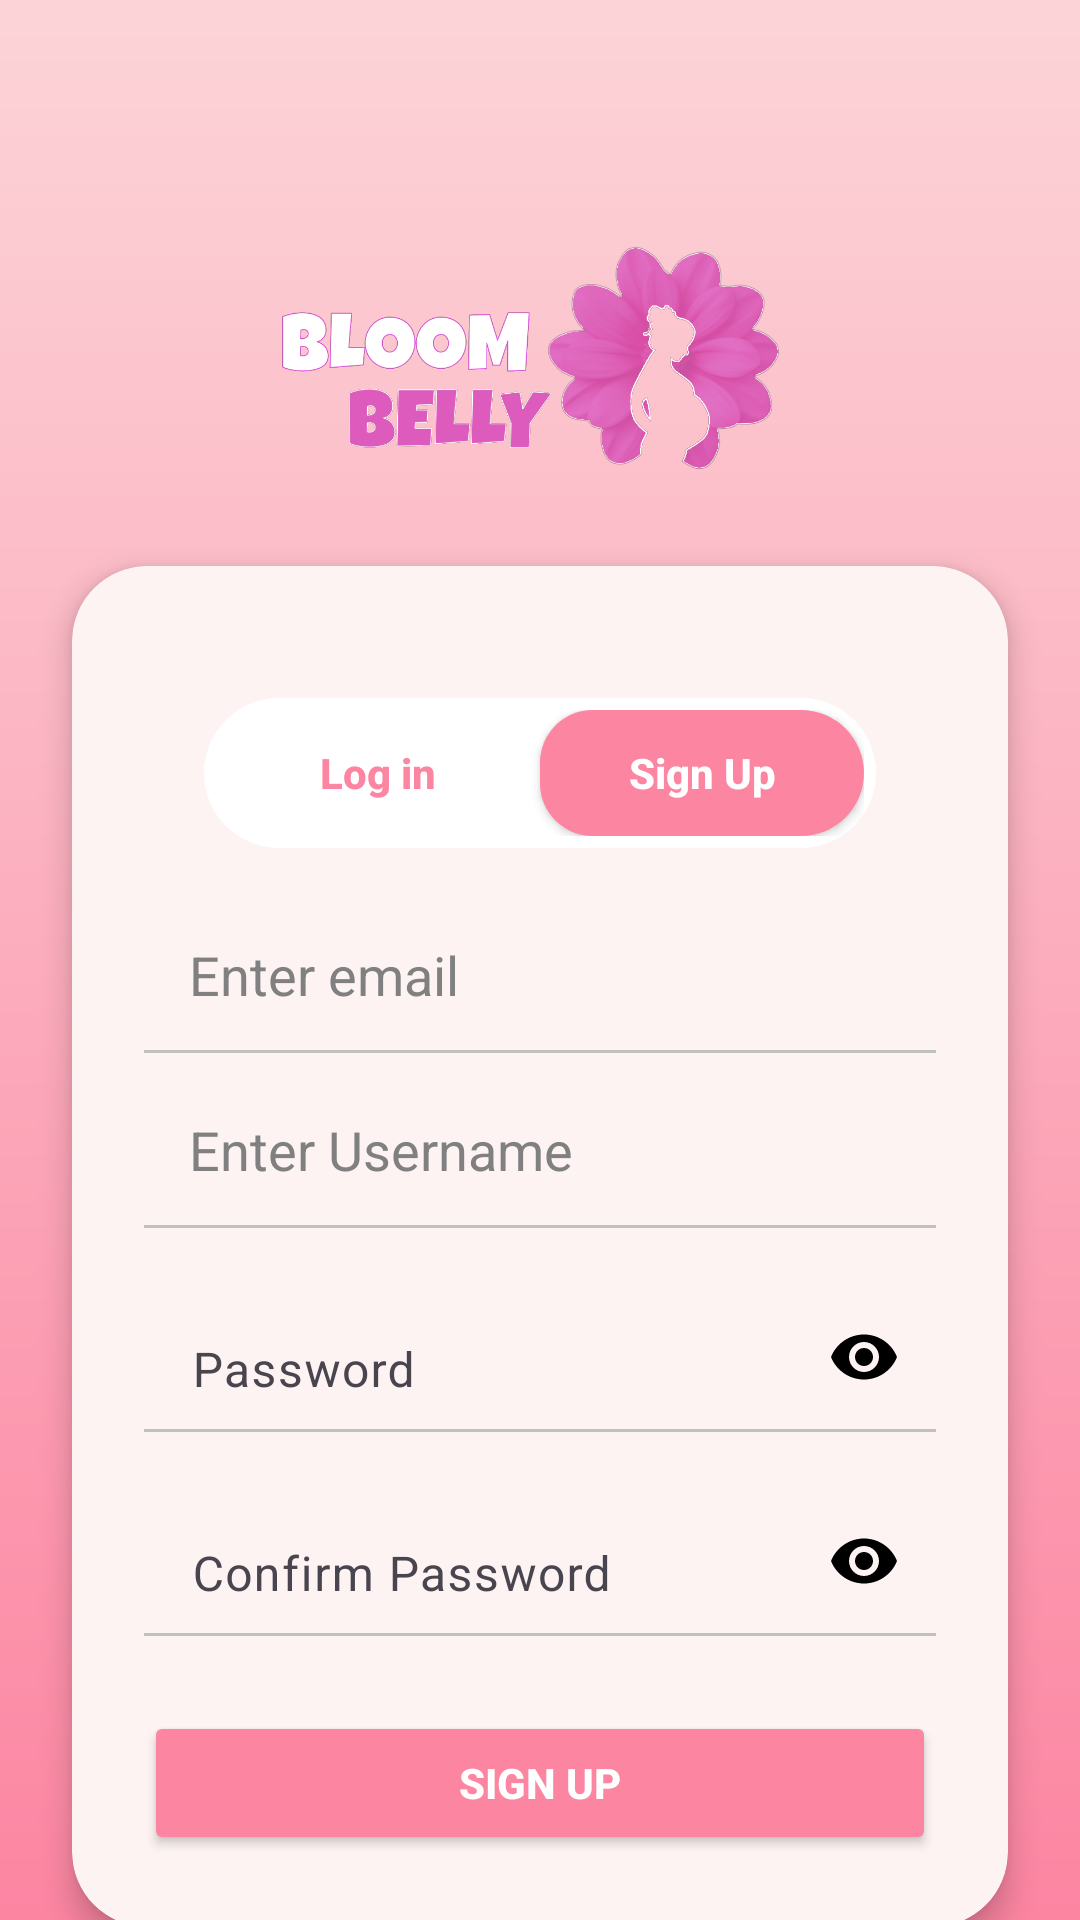

Layout XML and referenced resources for this Android screen:
<!-- AndroidManifest.xml: application theme Theme.Bloombelly -->
<!-- res/layout/fragment_signup.xml -->
<?xml version="1.0" encoding="utf-8"?>
<androidx.constraintlayout.widget.ConstraintLayout
    xmlns:android="http://schemas.android.com/apk/res/android"
    xmlns:app="http://schemas.android.com/apk/res-auto"
    xmlns:tools="http://schemas.android.com/tools"
    android:layout_width="match_parent"
    android:layout_height="match_parent"
    android:background="@drawable/bg_gradient"
    tools:context=".fragment_auth.SignupFragment">

    
    <LinearLayout
        android:id="@+id/titleSection"
        android:layout_width="match_parent"
        android:layout_height="wrap_content"
        android:orientation="vertical"
        android:gravity="center"
        android:layout_marginTop="80dp"
        app:layout_constraintTop_toTopOf="parent">

        <ImageView
            android:id="@+id/logo_image"
            android:layout_width="match_parent"
            android:layout_height="200dp"
            android:src="@drawable/logo1"
            app:layout_constraintDimensionRatio="H,1.5:1"
            android:layout_marginTop="-60dp"
            android:layout_marginBottom="-30dp" />
    </LinearLayout>

    
    <androidx.cardview.widget.CardView
        android:id="@+id/loginCard"
        android:layout_width="0dp"
        android:layout_height="wrap_content"
        android:layout_margin="24dp"
        app:cardCornerRadius="25dp"
        app:cardElevation="6dp"
        android:backgroundTint="#FDF3F3"
        app:layout_constraintTop_toBottomOf="@id/titleSection"
        app:layout_constraintStart_toStartOf="parent"
        app:layout_constraintEnd_toEndOf="parent"
        app:layout_constraintBottom_toBottomOf="parent">

        <LinearLayout
            android:layout_width="match_parent"
            android:layout_height="wrap_content"
            android:orientation="vertical"
            android:padding="24dp"
            android:gravity="center_horizontal">

            
            <LinearLayout xmlns:android="http://schemas.android.com/apk/res/android"
                android:id="@+id/tabPanel"
                android:layout_width="match_parent"
                android:layout_height="50dp"
                android:orientation="horizontal"
                android:padding="4dp"
                android:background="@drawable/bg_tab_panel"
                android:layout_margin="20dp">

                <Button
                    android:id="@+id/btnLoginTab"
                    android:layout_width="0dp"
                    android:layout_height="match_parent"
                    android:layout_weight="1"
                    android:text="Log in"
                    android:textStyle="bold"
                    android:textColor="@color/pink"
                    android:background="@drawable/bg_tab_left_inactive"
                    android:padding="8dp"
                    android:elevation="12dp"
                    android:textAllCaps="false"/>

                <Button
                    android:id="@+id/btnSignupTab"
                    android:layout_width="0dp"
                    android:layout_height="match_parent"
                    android:layout_weight="1"
                    android:text="Sign Up"
                    android:textStyle="bold"
                    android:textColor="@color/white"
                    android:background="@drawable/bg_tab_right_active"
                    android:padding="8dp"
                    android:elevation="12dp"
                    android:textAllCaps="false"/>

            </LinearLayout>

            
            <EditText
                android:id="@+id/etEmail"
                android:layout_width="match_parent"
                android:layout_height="wrap_content"
                android:hint="Enter email"
                android:background="@android:color/transparent"
                android:textColor="#000000"
                android:textColorHint="#808080"
                android:inputType="textEmailAddress"
                android:paddingBottom="8dp"
                android:paddingStart="15dp"
                android:layout_marginTop="10dp"
                android:layout_marginBottom="5dp" />

            <View
                android:layout_width="match_parent"
                android:layout_height="1dp"
                android:layout_marginBottom="10dp"
                android:background="#C0C0C0" />

            <EditText
                android:id="@+id/etUsername"
                android:layout_width="match_parent"
                android:layout_height="wrap_content"
                android:hint="Enter Username"
                android:background="@android:color/transparent"
                android:textColor="#000000"
                android:textColorHint="#808080"
                android:inputType="textEmailAddress"
                android:paddingBottom="8dp"
                android:paddingStart="15dp"
                android:layout_marginTop="10dp"
                android:layout_marginBottom="5dp" />

            <View
                android:layout_width="match_parent"
                android:layout_height="1dp"
                android:background="#C0C0C0" />

            <com.google.android.material.textfield.TextInputLayout
            android:id="@+id/passwordLayout"
            android:layout_width="match_parent"
            android:layout_height="wrap_content"
            android:hint="Password"
            app:boxBackgroundMode="none"
            app:endIconMode="password_toggle"
            app:endIconTint="@color/black"
            android:layout_marginTop="8dp">

            <com.google.android.material.textfield.TextInputEditText
                android:id="@+id/etPassword"
                android:layout_width="match_parent"
                android:layout_height="wrap_content"
                android:inputType="textPassword"
                android:textColor="#000000"
                android:textColorHint="#808080"
                android:paddingBottom="8dp"/>
            </com.google.android.material.textfield.TextInputLayout>

            <View
                android:layout_width="match_parent"
                android:layout_height="1dp"
                android:background="#C0C0C0" />

            <com.google.android.material.textfield.TextInputLayout
                android:id="@+id/confirmPasswordLayout"
                android:layout_width="match_parent"
                android:layout_height="wrap_content"
                android:hint="Confirm Password"
                app:boxBackgroundMode="none"
                app:endIconMode="password_toggle"
                app:endIconTint="@color/black"
                android:layout_marginTop="8dp">

                <com.google.android.material.textfield.TextInputEditText
                    android:id="@+id/etConfirmPassword"
                    android:layout_width="match_parent"
                    android:layout_height="wrap_content"
                    android:inputType="textPassword"
                    android:textColor="#000000"
                    android:textColorHint="#808080"
                    android:paddingBottom="8dp"/>
            </com.google.android.material.textfield.TextInputLayout>

            <View
                android:layout_width="match_parent"
                android:layout_height="1dp"
                android:background="#C0C0C0" />

            <Button
                android:id="@+id/btnSignup"
                android:layout_width="match_parent"
                android:layout_height="wrap_content"
                android:layout_marginTop="25dp"
                android:text="SIGN UP"
                android:backgroundTint="#FC85A2"
                android:textColor="#FFFFFF"
                android:textStyle="bold"
                android:padding="12dp"
                app:cornerRadius="20dp" />
        </LinearLayout>
    </androidx.cardview.widget.CardView>

</androidx.constraintlayout.widget.ConstraintLayout>
<!-- resources referenced by this layout -->
<resources>
  <color name="black">#000000</color>
  <color name="pink">#FC85A2</color>
  <color name="white">#FFFFFF</color>
  <!-- drawable bg_gradient (drawable) -->
  <?xml version="1.0" encoding="utf-8"?>
  <shape xmlns:android="http://schemas.android.com/apk/res/android"
      android:shape="rectangle">
      <gradient
          android:startColor="#FCD4D8"
          android:endColor="#FC85A2"
          android:angle="200" />
  </shape>
  <!-- drawable bg_tab_left_inactive (drawable) -->
  <shape xmlns:android="http://schemas.android.com/apk/res/android"
      android:shape="rectangle">
      <solid android:color="@android:color/transparent"/>
      <corners
          android:topLeftRadius="30dp"
          android:bottomLeftRadius="30dp"
          android:topRightRadius="25dp"
          android:bottomRightRadius="25dp"/>
  </shape>
  <!-- drawable bg_tab_panel (drawable) -->
  <shape xmlns:android="http://schemas.android.com/apk/res/android"
      android:shape="rectangle">
      <solid android:color="#FFFFFF"/>
      <corners android:radius="30dp" />
  </shape>
  <!-- drawable bg_tab_right_active (drawable) -->
  <shape xmlns:android="http://schemas.android.com/apk/res/android"
      android:shape="rectangle">
      <solid android:color="#FC85A2" />
      <corners
          android:topLeftRadius="25dp"
          android:bottomLeftRadius="25dp"
          android:topRightRadius="30dp"
          android:bottomRightRadius="30dp"/>
  </shape>
  <!-- drawable logo1: png bitmap (drawable, 146759 bytes) -->
  <style name="Theme.Bloombelly" parent="Theme.Material3.Light.NoActionBar">
          
          <item name="colorPrimary">@color/primary</item>
          <item name="colorOnPrimary">@android:color/white</item>
          
          <item name="android:windowBackground">@color/white</item>
          <item name="android:windowAnimationStyle">@null</item>
          
          <item name="textInputStyle">@style/Widget.MaterialComponents.TextInputLayout.OutlinedBox
          </item>
      </style>
  <color name="primary">#F5A9A9</color>
</resources>
